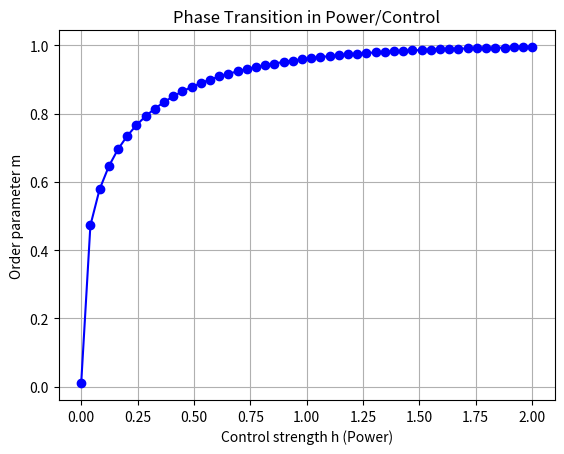

The script that saved this image:
import numpy as np
from scipy.integrate import solve_ivp
import matplotlib.pyplot as plt

def power_dynamics(t, m, J=1.0, h=0.5, T=1.0):
    return np.tanh((J * m + h) / T) - m

def simulate_power_transition():
    h_values = np.linspace(0, 2.0, 50)
    final_m = []
    for h in h_values:
        sol = solve_ivp(power_dynamics, [0, 50], [0.01], args=(1.0, h, 1.0))
        final_m.append(sol.y[0][-1])
    
    plt.plot(h_values, final_m, 'b-o')
    plt.xlabel('Control strength h (Power)')
    plt.ylabel('Order parameter m')
    plt.title('Phase Transition in Power/Control')
    plt.grid(True)
    plt.show()

if __name__ == '__main__':
    simulate_power_transition()
